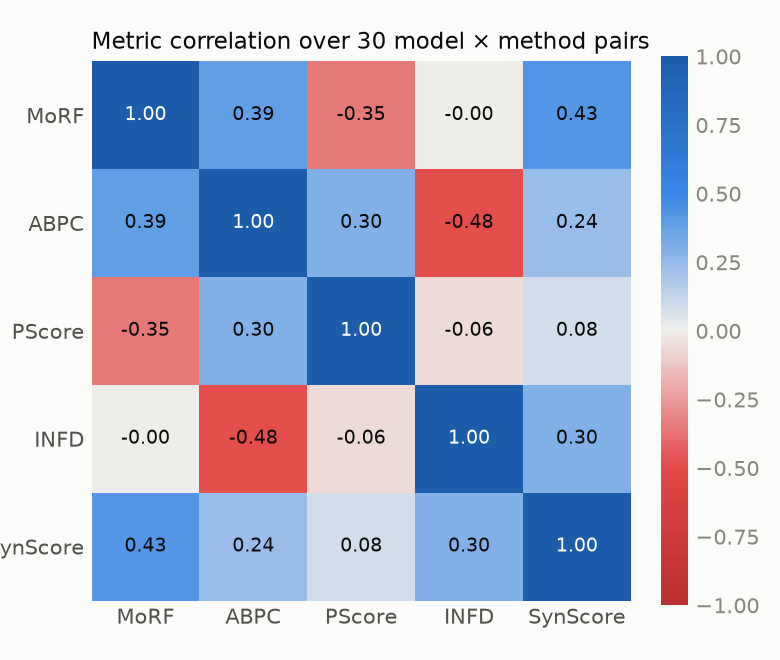

The file beside this chart, header and first rows:
, MoRF, ABPC, PScore, INFD, SynScore
MoRF, 1.000, 0.389, -0.353, -0.001, 0.427
ABPC, 0.389, 1.000, 0.301, -0.478, 0.237
PScore, -0.353, 0.301, 1.000, -0.061, 0.084
INFD, -0.001, -0.478, -0.061, 1.000, 0.304
SynScore, 0.427, 0.237, 0.084, 0.304, 1.000
